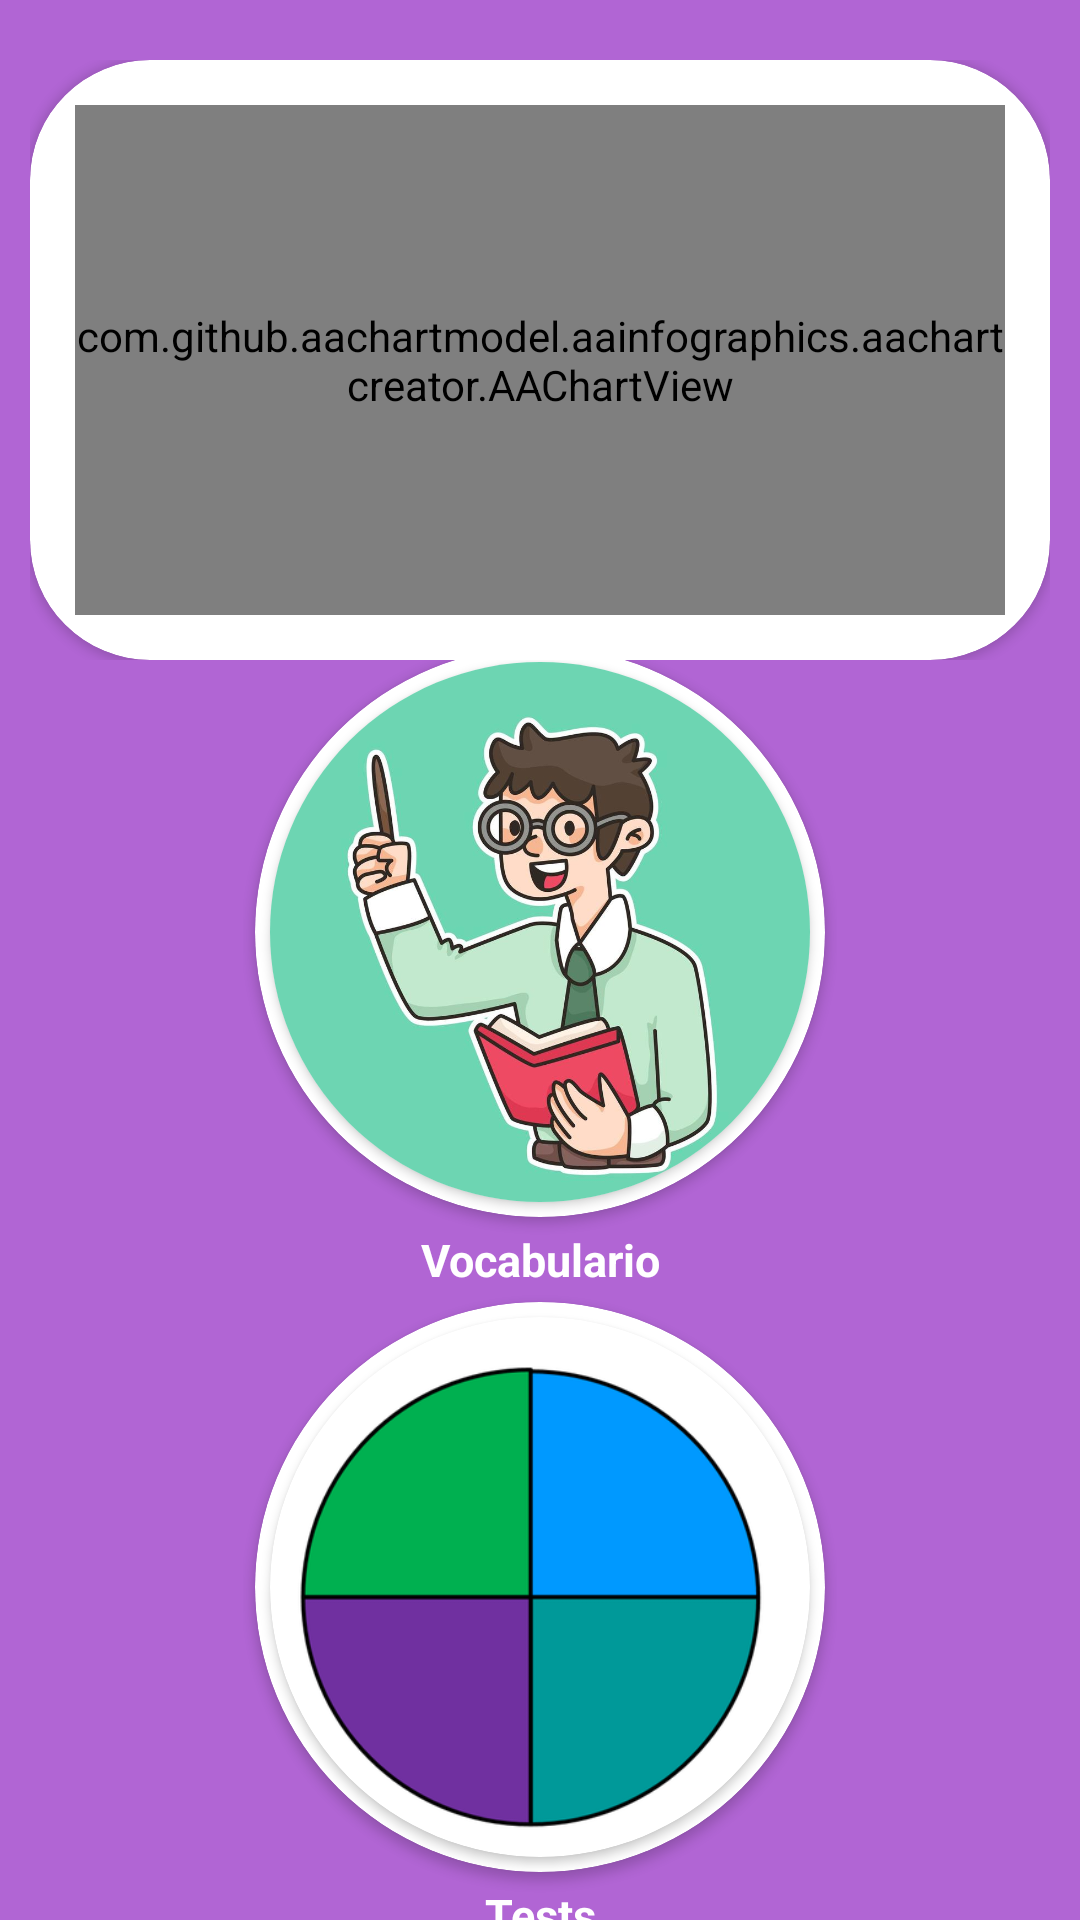

Here is an Android app screen rendered from its layout file. Give the layout XML and the strings, colors and styles it references.
<!-- AndroidManifest.xml: application theme Theme.NextAndLearn -->
<!-- res/layout/fragmento_menu_tests_vocabulario.xml -->
<?xml version="1.0" encoding="utf-8"?>

<androidx.constraintlayout.widget.ConstraintLayout xmlns:android="http://schemas.android.com/apk/res/android"
    xmlns:app="http://schemas.android.com/apk/res-auto"
    xmlns:tools="http://schemas.android.com/tools"
    android:layout_width="match_parent"
    android:layout_height="match_parent"
    tools:context=".fragmentos.fragmentoMenuTestsVocabulario"
    android:background="@color/azul_claro"
    android:gravity="center"
    android:orientation="vertical"
    >

    <LinearLayout
        android:id="@+id/linearLayout2"
        android:layout_width="wrap_content"
        android:layout_height="wrap_content"
        android:orientation="vertical"
        app:layout_constraintBottom_toBottomOf="parent"
        app:layout_constraintEnd_toEndOf="parent"
        app:layout_constraintStart_toStartOf="parent"
        app:layout_constraintTop_toBottomOf="@+id/linearLayout">

        <LinearLayout
            android:layout_width="wrap_content"
            android:layout_height="wrap_content"
            android:orientation="vertical">

            <androidx.cardview.widget.CardView xmlns:app="http://schemas.android.com/apk/res-auto"
                android:id="@+id/carta_voc"
                android:layout_width="190dp"
                android:layout_height="wrap_content"
                android:layout_margin="4dp"
                app:cardCornerRadius="180dp">

                <RelativeLayout
                    android:layout_width="match_parent"
                    android:layout_height="190dp">

                    <androidx.cardview.widget.CardView
                        android:id="@+id/boton_vocabulario"
                        android:layout_width="match_parent"
                        android:layout_height="match_parent"
                        android:layout_margin="5dp"
                        android:foregroundGravity="center"
                        app:cardCornerRadius="5000dp">

                        <ImageView
                            android:id="@+id/imagen_boton_vocabulario"
                            android:layout_width="match_parent"
                            android:layout_height="match_parent"
                            android:layout_centerHorizontal="true"
                            android:scaleType="centerCrop"
                            android:src="@drawable/vocabulario" />
                    </androidx.cardview.widget.CardView>
                </RelativeLayout>
            </androidx.cardview.widget.CardView>

            <TextView
                android:layout_width="match_parent"
                android:layout_height="wrap_content"
                android:gravity="center"
                android:text="Vocabulario"
                android:textAppearance="?android:attr/textAppearanceLarge"
                android:textColor="@color/white"
                android:textSize="15dp"
                android:textStyle="bold" />
        </LinearLayout>


        <LinearLayout
            android:layout_width="wrap_content"
            android:layout_height="wrap_content"
            android:orientation="vertical">

            <androidx.cardview.widget.CardView xmlns:app="http://schemas.android.com/apk/res-auto"
                android:id="@+id/carta_tests"
                android:layout_width="190dp"
                android:layout_height="wrap_content"
                android:layout_margin="4dp"
                app:cardCornerRadius="190dp">

                <RelativeLayout
                    android:layout_width="match_parent"
                    android:layout_height="190dp">

                    <androidx.constraintlayout.widget.ConstraintLayout
                        android:layout_width="match_parent"
                        android:layout_height="match_parent">

                        <LinearLayout
                            android:layout_width="match_parent"
                            android:layout_height="match_parent"
                            android:orientation="vertical">

                            <RelativeLayout
                                android:layout_width="match_parent"
                                android:layout_height="wrap_content"
                                android:layout_weight="1">

                                <LinearLayout
                                    android:layout_width="match_parent"
                                    android:layout_height="match_parent"
                                    android:orientation="horizontal">

                                    <RelativeLayout
                                        android:id="@+id/boton_normal"
                                        android:layout_width="0dp"
                                        android:layout_height="match_parent"
                                        android:layout_weight="1"></RelativeLayout>

                                    <RelativeLayout
                                        android:id="@+id/boton_listening"
                                        android:layout_width="0dp"
                                        android:layout_height="match_parent"
                                        android:layout_weight="1"></RelativeLayout>

                                </LinearLayout>
                            </RelativeLayout>

                            <RelativeLayout
                                android:layout_width="match_parent"
                                android:layout_height="wrap_content"
                                android:layout_weight="1">

                                <LinearLayout
                                    android:layout_width="match_parent"
                                    android:layout_height="match_parent"
                                    android:orientation="horizontal">

                                    <RelativeLayout
                                        android:id="@+id/boton_writing"
                                        android:layout_width="match_parent"
                                        android:layout_height="match_parent"
                                        android:layout_weight="1">

                                    </RelativeLayout>

                                    <RelativeLayout
                                        android:id="@+id/boton_speaking"
                                        android:layout_width="match_parent"
                                        android:layout_height="match_parent"
                                        android:layout_weight="1">

                                    </RelativeLayout>

                                </LinearLayout>

                            </RelativeLayout>

                        </LinearLayout>

                    </androidx.constraintlayout.widget.ConstraintLayout>

                    <androidx.cardview.widget.CardView
                        android:id="@+id/boton_tests"
                        android:layout_width="match_parent"
                        android:layout_height="match_parent"
                        android:layout_margin="5dp"
                        android:foregroundGravity="center"
                        app:cardCornerRadius="900dp">

                        <ImageView
                            android:id="@+id/imagen_boton_tests"
                            android:layout_width="match_parent"
                            android:layout_height="match_parent"
                            android:layout_centerHorizontal="true"
                            android:scaleType="centerCrop"
                            android:src="@drawable/tests" />
                    </androidx.cardview.widget.CardView>
                </RelativeLayout>
            </androidx.cardview.widget.CardView>

            <TextView
                android:layout_width="match_parent"
                android:layout_height="wrap_content"
                android:gravity="center"
                android:text="Tests"
                android:textAppearance="?android:attr/textAppearanceLarge"
                android:textColor="@color/white"
                android:textSize="15dp"
                android:textStyle="bold" />
        </LinearLayout>
    </LinearLayout>


    <LinearLayout
        android:id="@+id/linearLayout"
        android:layout_width="match_parent"
        android:layout_height="200dp"
        android:layout_marginLeft="10dp"
        android:layout_marginRight="10dp"
        android:layout_marginTop="20dp"

        android:orientation="horizontal"
        app:layout_constraintEnd_toEndOf="parent"
        app:layout_constraintStart_toStartOf="parent"
        app:layout_constraintTop_toTopOf="parent">

        <androidx.cardview.widget.CardView
            android:layout_width="match_parent"
            android:layout_height="match_parent"
            app:cardCornerRadius="40dp">

            <com.github.aachartmodel.aainfographics.aachartcreator.AAChartView
                android:id="@+id/grafico"
                android:layout_width="match_parent"
                android:layout_height="match_parent"
                android:layout_margin="15dp">

            </com.github.aachartmodel.aainfographics.aachartcreator.AAChartView>

        </androidx.cardview.widget.CardView>


    </LinearLayout>
</androidx.constraintlayout.widget.ConstraintLayout>
<!-- resources referenced by this layout -->
<resources>
  <color name="azul_claro">#B165D4</color>
  <color name="white">#FFFFFFFF</color>
  <!-- drawable tests: png bitmap (drawable, 20801 bytes) -->
  <!-- drawable vocabulario: jpg bitmap (drawable, 58963 bytes) -->
  <style name="Theme.NextAndLearn" parent="Theme.MaterialComponents.DayNight.NoActionBar">
          
          <item name="colorPrimary">@color/purple_500</item>
          <item name="colorPrimaryVariant">@color/purple_700</item>
          <item name="colorOnPrimary">@color/white</item>
          
          <item name="colorSecondary">@color/teal_200</item>
          <item name="colorSecondaryVariant">@color/teal_700</item>
          <item name="colorOnSecondary">@color/black</item>
          
          <item name="android:statusBarColor" tools:targetApi="l">?attr/colorPrimaryVariant</item>
          
      </style>
  <color name="purple_500">#FF6200EE</color>
  <color name="purple_700">#FF3700B3</color>
  <color name="teal_200">#FF03DAC5</color>
  <color name="teal_700">#FF018786</color>
  <color name="black">#FF000000</color>
</resources>
